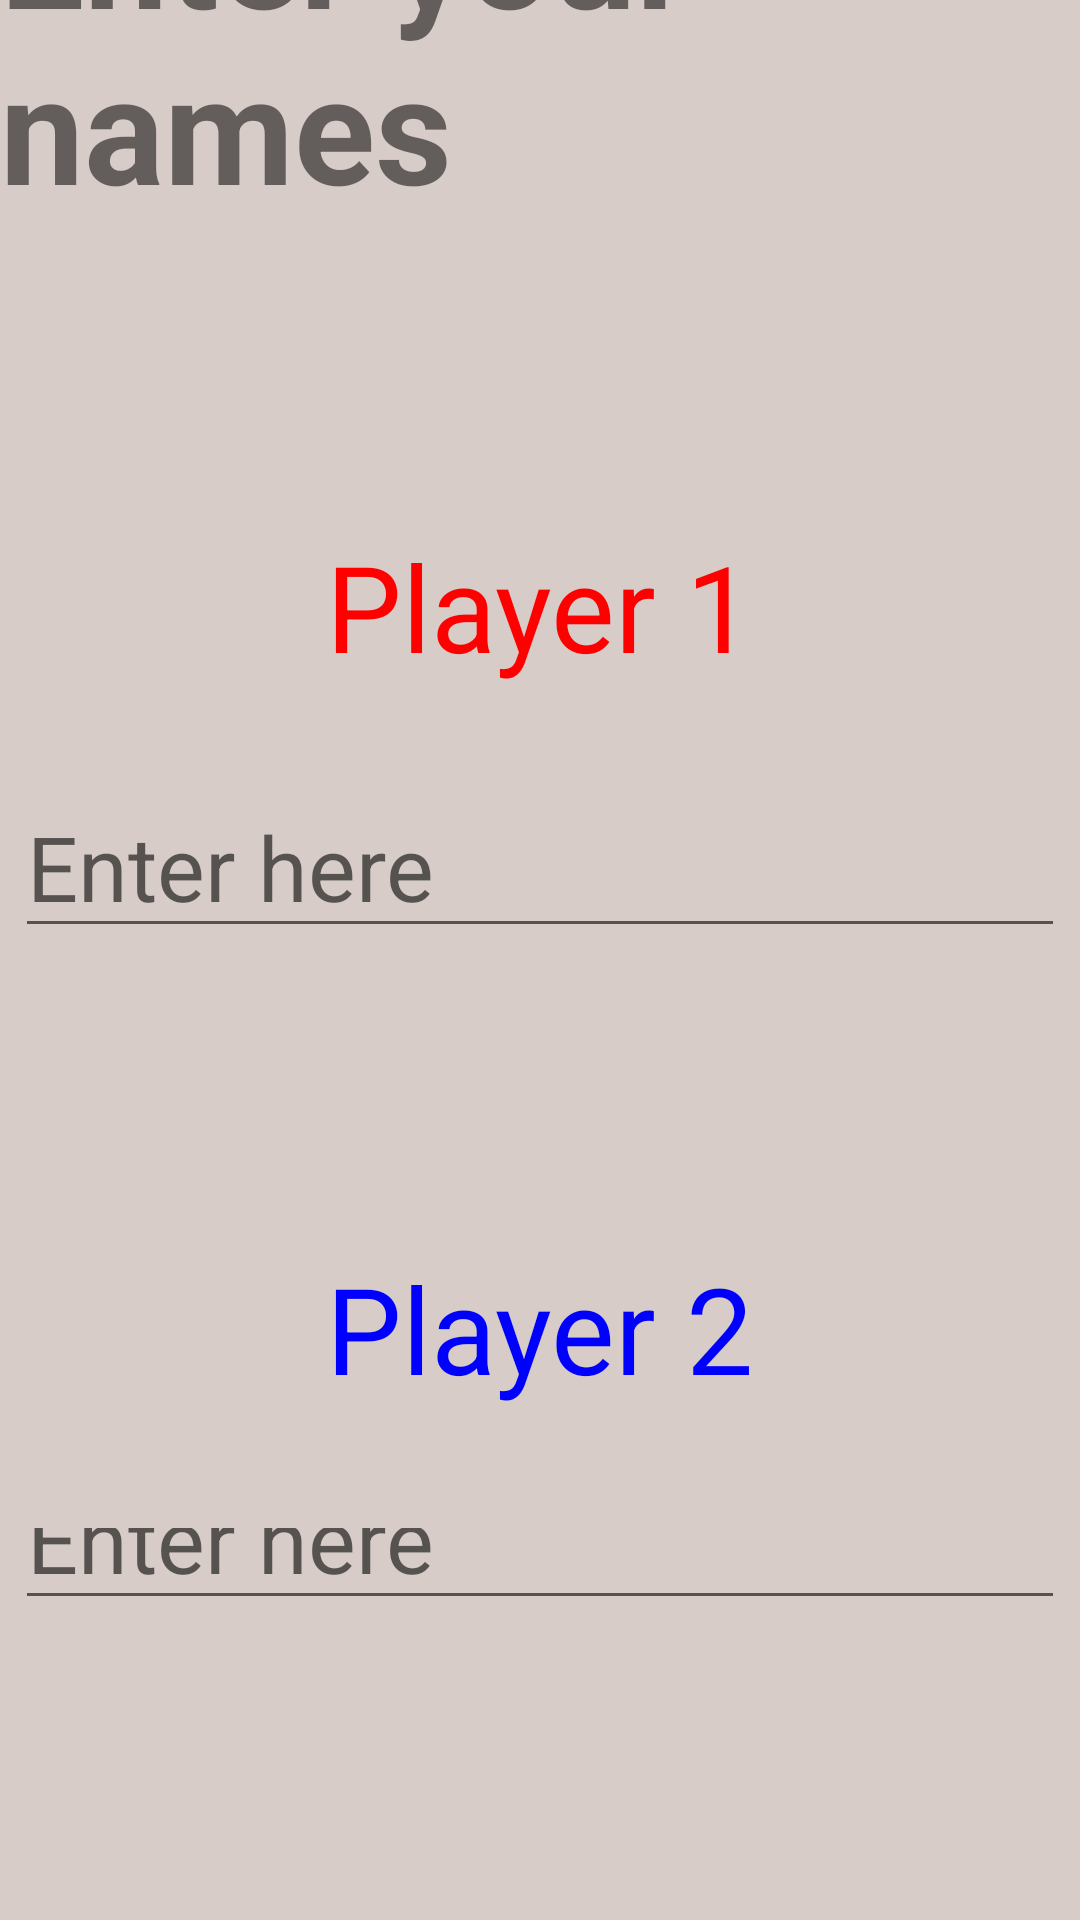

Write the Android layout XML for this screen, with the resource values it uses.
<!-- AndroidManifest.xml: application theme Theme.TicTacToeGame -->
<!-- res/layout/names.xml -->
<?xml version="1.0" encoding="utf-8"?>
<LinearLayout xmlns:android="http://schemas.android.com/apk/res/android"
    xmlns:app="http://schemas.android.com/apk/res-auto"
    xmlns:tools="http://schemas.android.com/tools"
    android:id="@+id/main"
    android:layout_width="match_parent"
    android:layout_height="match_parent"
    tools:context=".NamesActivity"
    android:background="#D7CCC8"
    android:orientation="vertical"
    android:gravity="center">

    <TextView
        android:id="@+id/textView"
        android:layout_width="wrap_content"
        android:layout_height="wrap_content"
        android:text="Enter your names"
        app:layout_constraintEnd_toEndOf="parent"
        android:textSize="50sp"
        android:layout_marginTop="50dp"
        android:textStyle="bold"
        />

    <TextView
        android:id="@+id/did"
        android:layout_width="wrap_content"
        android:layout_height="wrap_content"
        android:text="Player 1"
        android:textSize="40sp"
        android:layout_marginTop="100dp"
        android:textColor="#FF0000"/>

    <EditText
        android:id="@+id/player_1"
        android:layout_width="wrap_content"
        android:layout_height="wrap_content"
        android:ems="10"
        android:inputType="text"
        android:textSize="30sp"
        android:hint="Enter here"
        android:layout_marginTop="30dp"/>


    <TextView
        android:id="@+id/dick"
        android:layout_width="wrap_content"
        android:layout_height="wrap_content"
        android:text="Player 2"
        android:textSize="40sp"
        android:layout_marginTop="100dp"
        android:textColor="#0000FF"/>


    <EditText
        android:id="@+id/player_2"
        android:layout_width="wrap_content"
        android:layout_height="wrap_content"
        android:ems="10"
        android:inputType="text"
        android:textSize="30sp"
        android:hint="Enter here"
        android:layout_marginTop="30dp"/>

    <Button
        android:id="@+id/submit_names"
        android:layout_width="wrap_content"
        android:layout_height="wrap_content"
        android:text="Let's go!"
        android:textSize="32sp"
        android:layout_marginTop="200dp"
        android:background="@drawable/blue_button"/>


</LinearLayout>
<!-- resources referenced by this layout -->
<resources>
  <!-- drawable blue_button (drawable) -->
  <?xml version="1.0" encoding="utf-8"?>
  <selector xmlns:android="http://schemas.android.com/apk/res/android">
      <item>
          <shape android:shape="rectangle">
              <solid android:color="#4FC3F7"/>
              <corners android:radius="100dp"/>
              <stroke android:color="@color/black" android:width="2dp"/>
              <padding android:left="20dp" android:right="20dp" android:bottom="10dp" android:top="10dp"/>
          </shape>
      </item>
  </selector>
  <style name="Theme.TicTacToeGame" parent="Base.Theme.TicTacToeGame" />
  <color name="black">#FF000000</color>
  <style name="Base.Theme.TicTacToeGame" parent="Theme.AppCompat.Light.NoActionBar">
          
          
      </style>
</resources>
